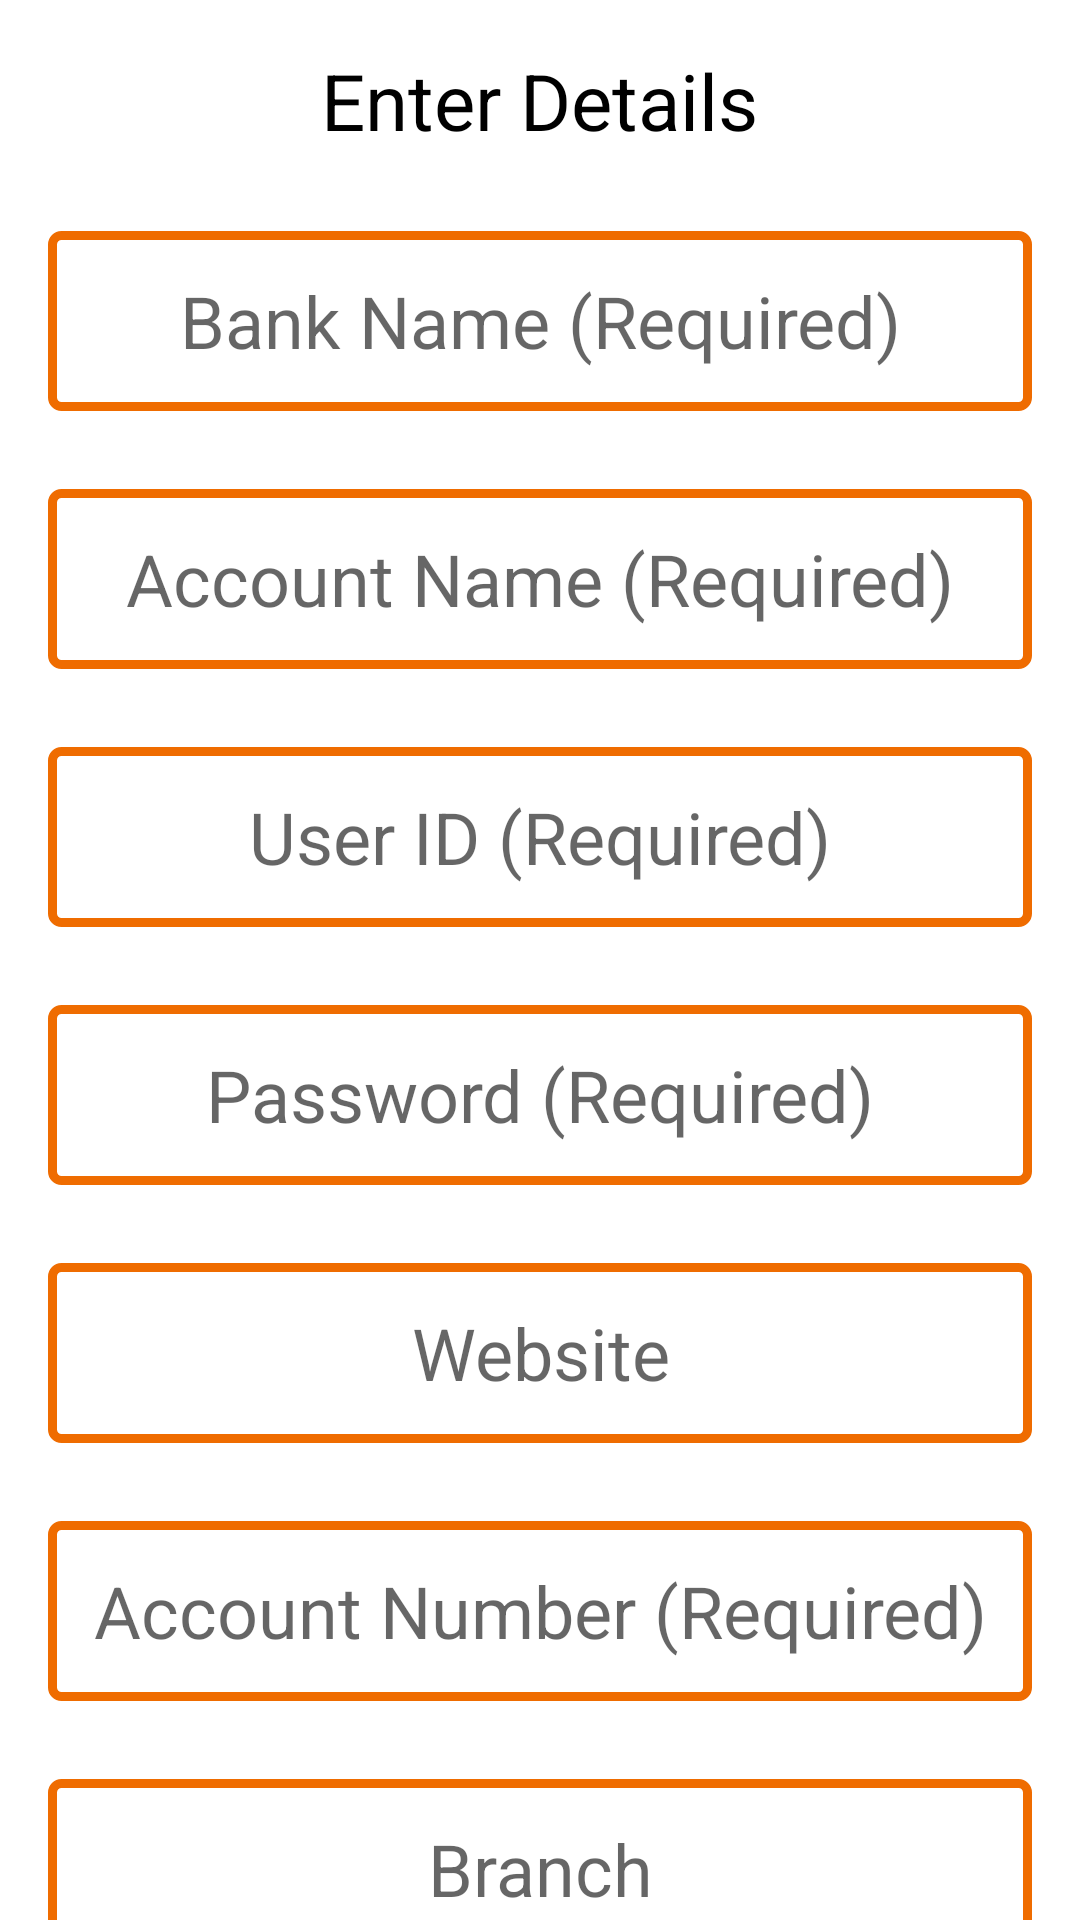

Layout XML and referenced resources for this Android screen:
<!-- AndroidManifest.xml: application theme Theme.SSTPassword -->
<!-- res/layout/activity_finance_pass.xml -->
<?xml version="1.0" encoding="utf-8"?>


<ScrollView xmlns:android="http://schemas.android.com/apk/res/android"
    xmlns:tools="http://schemas.android.com/tools"
    android:layout_width="match_parent"
    android:layout_height="match_parent"
    android:fillViewport="true"
    android:scrollbars="none">

    <LinearLayout
        android:layout_width="match_parent"
        android:layout_height="match_parent"
        android:orientation="vertical"
        android:padding="16dp"
        tools:context=".activity.UpdateFinance">

        <TextView
            android:layout_width="wrap_content"
            android:layout_height="wrap_content"
            android:layout_gravity="center_horizontal"
            android:text="Enter Details"
            android:textColor="@color/black"
            android:textSize="26sp" />

        <EditText
            android:id="@+id/name_bank"
            android:layout_width="match_parent"
            android:layout_height="60dp"
            android:layout_marginTop="26dp"
            android:background="@drawable/border"
            android:hint="Bank Name (Required)"
            android:inputType="text"
            android:textAlignment="center"
            android:textSize="24sp" />

        <EditText
            android:id="@+id/accname_bank"
            android:layout_width="match_parent"
            android:layout_height="60dp"
            android:layout_marginTop="26dp"
            android:background="@drawable/border"
            android:hint="Account Name (Required)"
            android:inputType="text"
            android:textAlignment="center"
            android:textSize="24sp" />

        <EditText
            android:id="@+id/user_bank"
            android:layout_width="match_parent"
            android:layout_height="60dp"
            android:layout_marginTop="26dp"
            android:background="@drawable/border"
            android:hint="User ID (Required)"
            android:inputType="text"
            android:textAlignment="center"
            android:textSize="24sp" />

        <EditText
            android:id="@+id/pass_bank"
            android:layout_width="match_parent"
            android:layout_height="60dp"
            android:layout_marginTop="26dp"
            android:background="@drawable/border"
            android:hint="Password (Required)"
            android:inputType="text"
            android:textAlignment="center"
            android:textSize="24sp" />

        <EditText
            android:id="@+id/website_bank"
            android:layout_width="match_parent"
            android:layout_height="60dp"
            android:layout_marginTop="26dp"
            android:background="@drawable/border"
            android:hint="Website"
            android:inputType="text"
            android:textAlignment="center"
            android:textSize="24sp" />

        <EditText
            android:id="@+id/acno_bank"
            android:layout_width="match_parent"
            android:layout_height="60dp"
            android:layout_marginTop="26dp"
            android:background="@drawable/border"
            android:hint="Account Number (Required)"
            android:inputType="text"
            android:textAlignment="center"
            android:textSize="24sp" />

        <EditText
            android:id="@+id/branch_bank"
            android:layout_width="match_parent"
            android:layout_height="60dp"
            android:layout_marginTop="26dp"
            android:background="@drawable/border"
            android:hint="Branch"
            android:inputType="text"
            android:textAlignment="center"
            android:textSize="24sp" />

        <EditText
            android:id="@+id/ifsc_bank"
            android:layout_width="match_parent"
            android:layout_height="60dp"
            android:layout_marginTop="26dp"
            android:background="@drawable/border"
            android:hint="IFSC Code"
            android:inputType="text"
            android:textAlignment="center"
            android:textSize="24sp" />

        <EditText
            android:id="@+id/micr_bank"
            android:layout_width="match_parent"
            android:layout_height="60dp"
            android:layout_marginTop="26dp"
            android:background="@drawable/border"
            android:hint="MICR Code"
            android:inputType="text"
            android:textAlignment="center"
            android:textSize="24sp" />

        <EditText
            android:id="@+id/ppass_bank"
            android:layout_width="match_parent"
            android:layout_height="60dp"
            android:layout_marginTop="26dp"
            android:background="@drawable/border"
            android:hint="Profile Password"
            android:inputType="text"
            android:textAlignment="center"
            android:textSize="24sp" />

        <EditText
            android:id="@+id/txnpass_bank"
            android:layout_width="match_parent"
            android:layout_height="60dp"
            android:layout_marginTop="26dp"
            android:background="@drawable/border"
            android:hint="Transaction Password"
            android:inputType="text"
            android:textAlignment="center"
            android:textSize="24sp" />


        <Button
            android:id="@+id/submit_btn_bank"
            android:layout_width="wrap_content"
            android:layout_height="wrap_content"
            android:layout_gravity="center_horizontal"
            android:layout_marginTop="28dp"
            android:padding="12dp"
            android:text="@string/submit"
            android:textColor="@color/white"
            android:textSize="18sp" />

        <ProgressBar
            android:id="@+id/progress_bank"
            android:layout_width="wrap_content"
            android:layout_height="wrap_content"
            android:layout_gravity="center_horizontal"
            android:layout_marginTop="24dp" />

    </LinearLayout>
</ScrollView>
<!-- resources referenced by this layout -->
<resources>
  <color name="black">#FF000000</color>
  <color name="white">#FFFFFFFF</color>
  <!-- drawable border (drawable) -->
  <?xml version="1.0" encoding="utf-8"?>
  <shape xmlns:android="http://schemas.android.com/apk/res/android"
      android:shape="rectangle" >
      <corners android:radius="3dp" />
      <stroke android:color="@color/orange" android:width="3dp"/>
  </shape>
  <string name="submit">Submit</string>
  <style name="Theme.SSTPassword" parent="Theme.MaterialComponents.Light.DarkActionBar">
          
          <item name="colorPrimary">@color/orange</item>
          <item name="colorPrimaryVariant">@color/deepOrange</item>
          <item name="colorOnPrimary">@color/white</item>
          
          <item name="colorSecondary">@color/teal_200</item>
          <item name="colorSecondaryVariant">@color/teal_700</item>
          <item name="colorOnSecondary">@color/black</item>
          
          <item name="android:statusBarColor" tools:targetApi="l">?attr/colorPrimaryVariant</item>
          
      </style>
  <color name="orange">#EF6C00</color>
  <color name="deepOrange">#E65100</color>
  <color name="teal_200">#FF03DAC5</color>
  <color name="teal_700">#FF018786</color>
</resources>
